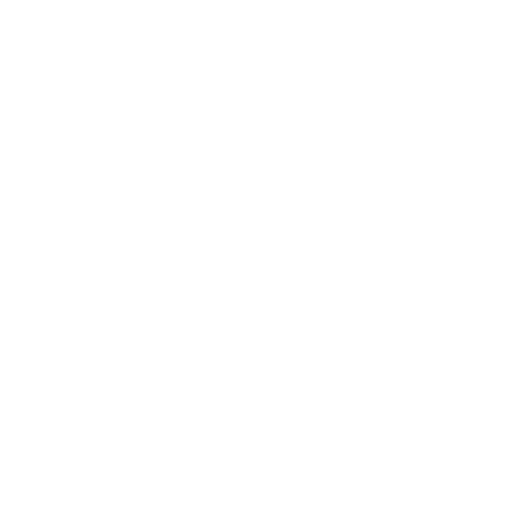
t = 0.00 s
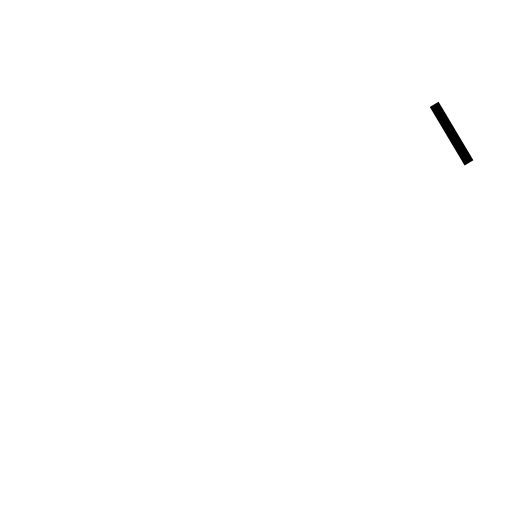
t = 0.20 s
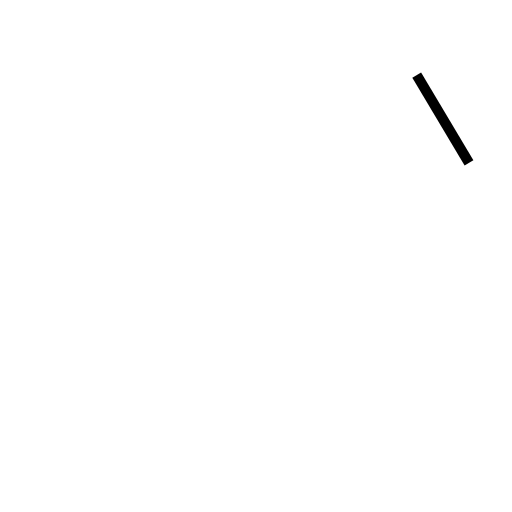
t = 0.30 s
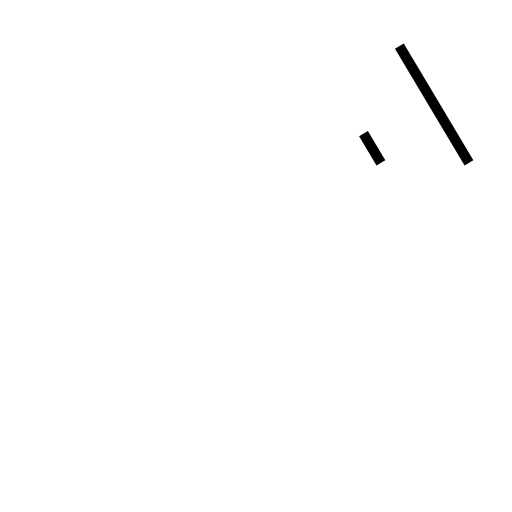
t = 0.50 s
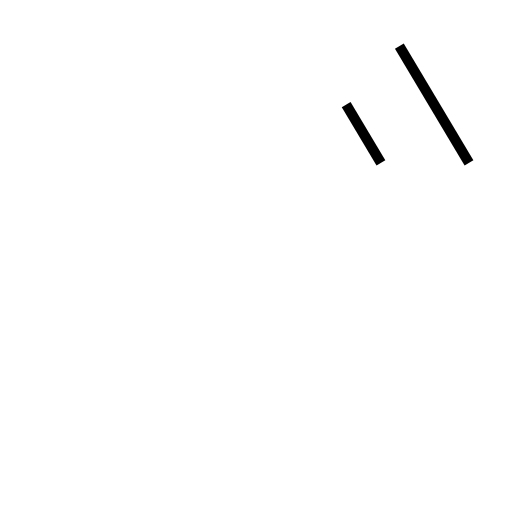
t = 0.60 s
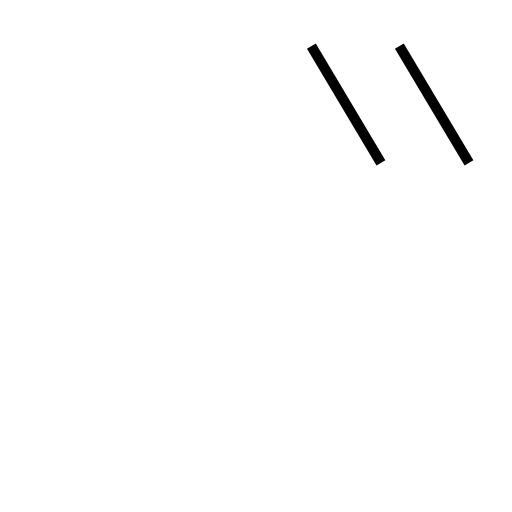
t = 0.80 s

The animated SVG that drew these frames (rendered in a browser with its animation timeline set to each time). Animation: 2 SMIL elements (animate=2); one cycle of 0.80 s.

<?xml version='1.0' encoding='utf-8'?>
<svg viewBox="0.0 -6.0 50.0 50.0" version="1.1" xmlns="http://www.w3.org/2000/svg"><rect x="-1000" y="-1000" width="2000" height="2000" stroke="white" fill="white" /><g style="fill:none;stroke:#000000;stroke-width:1"><path d="M 45.8 -28.1 L 39.0 -39.5 " transform="translate(0.0 38.0)" stroke-dasharray="13.274034804836091" stroke-dashoffset="13.274034804836091"><animate attributeName="stroke-dashoffset" from="13.274034804836091" to="0" dur="0.39822104414508275s" begin="0s; anim_end.end" fill="freeze" id="anim0" /></path><path d="M 37.2 -28.1 L 30.4 -39.5" transform="translate(0.0 38.0)" stroke-dasharray="13.274034804836095" stroke-dashoffset="13.274034804836095"><animate attributeName="stroke-dashoffset" from="13.274034804836095" to="0" dur="0.39822104414508286s" begin="anim0.end" fill="freeze" id="anim_end" /></path></g></svg>
